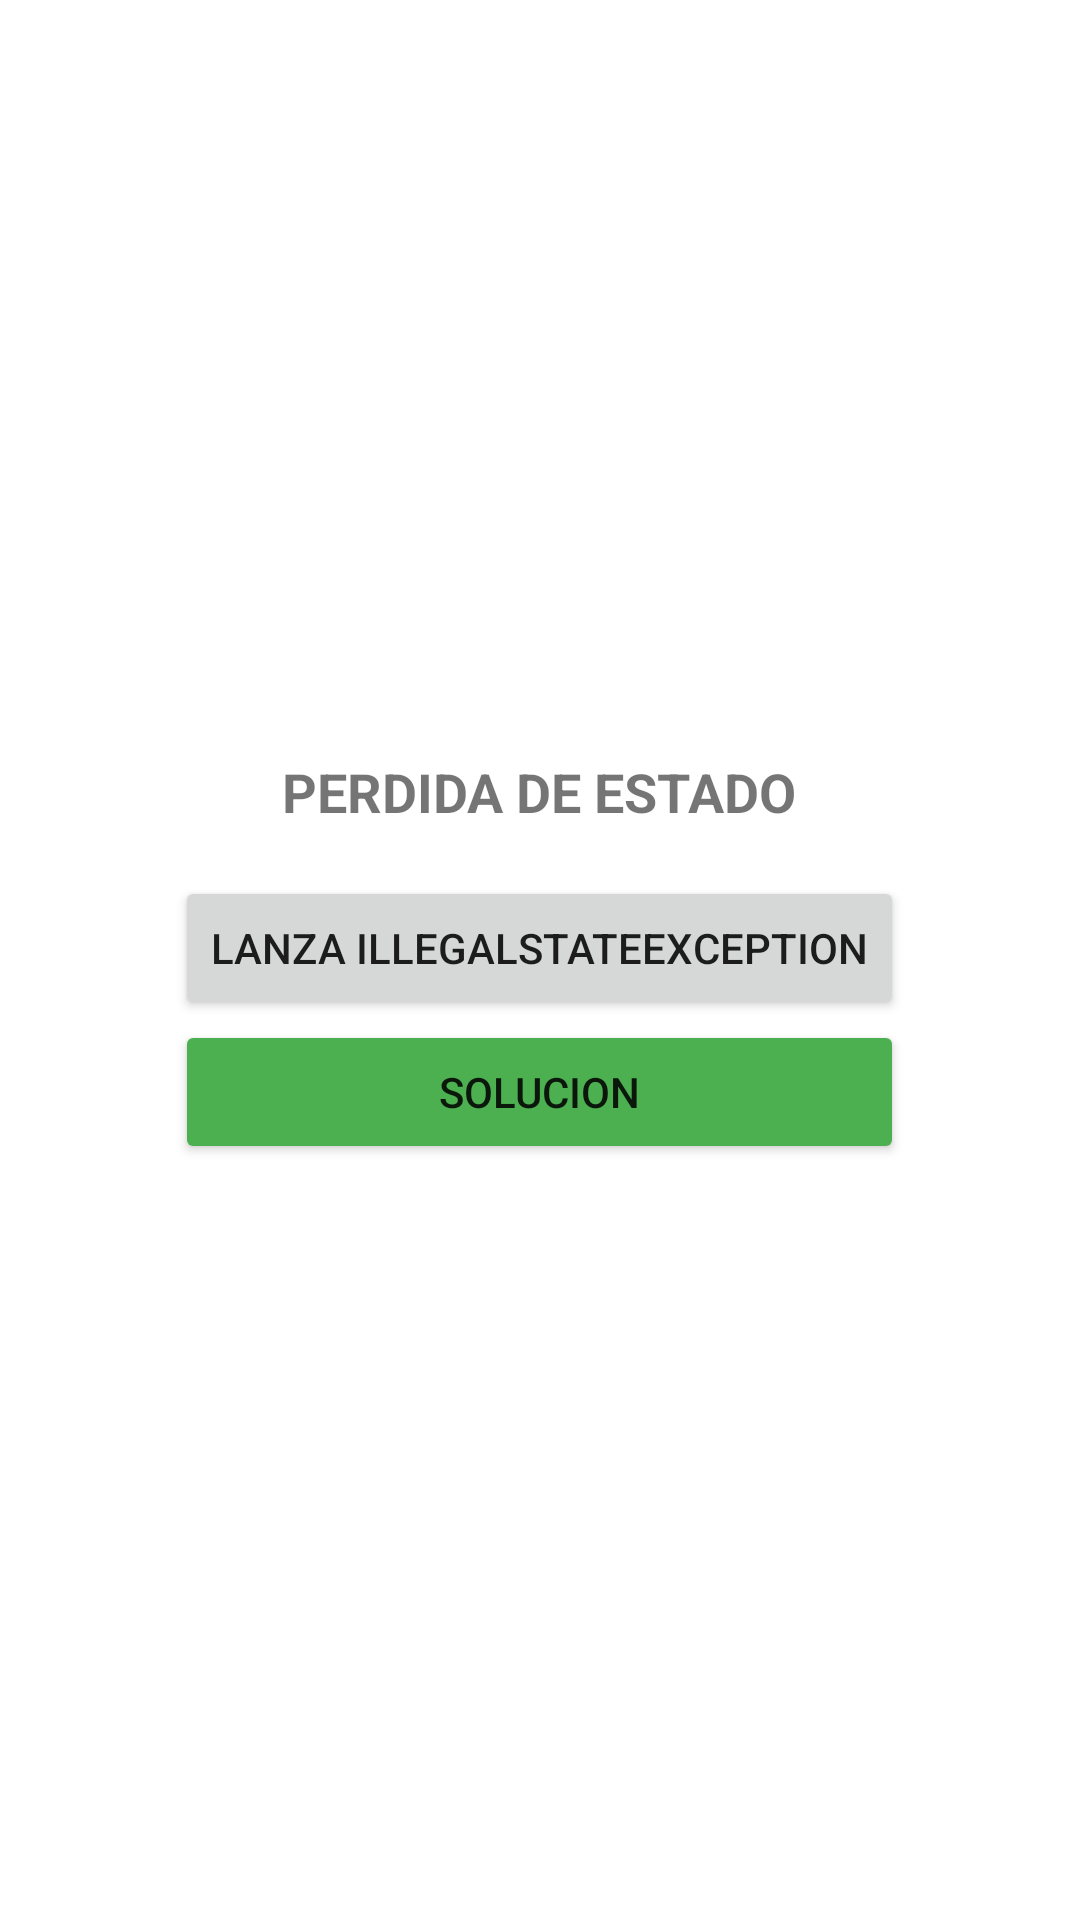

This screen was rendered from an Android layout file. Write that file and the resources it references.
<!-- AndroidManifest.xml: application theme Theme.SolutionStateLoss -->
<!-- res/layout/activity_main.xml -->
<?xml version="1.0" encoding="utf-8"?>
<FrameLayout xmlns:android="http://schemas.android.com/apk/res/android"
    xmlns:app="http://schemas.android.com/apk/res-auto"
    xmlns:tools="http://schemas.android.com/tools"
    android:layout_width="match_parent"
    android:layout_height="match_parent"
    tools:context=".MainActivity">

    <LinearLayout
        android:layout_width="wrap_content"
        android:layout_height="wrap_content"
        android:layout_gravity="center"
        android:orientation="vertical">

        <TextView
            android:layout_width="wrap_content"
            android:layout_height="wrap_content"
            android:layout_gravity="center"
            android:textSize="18sp"
            android:textStyle="bold"
            android:text="PERDIDA DE ESTADO"
            app:layout_constraintBottom_toBottomOf="parent"
            app:layout_constraintEnd_toEndOf="parent"
            app:layout_constraintStart_toStartOf="parent"
            app:layout_constraintTop_toTopOf="parent" />

        <Button
            android:id="@+id/btn_exception"
            android:layout_width="wrap_content"
            android:layout_height="wrap_content"
            android:layout_marginTop="16dp"
            android:text="Lanza IllegalStateException"/>

        <Button
            android:id="@+id/btn_solution"
            android:layout_width="match_parent"
            android:layout_height="wrap_content"
            android:layout_gravity="center"
            android:backgroundTint="#4CAF50"
            android:text="Solucion"/>

    </LinearLayout>


</FrameLayout>
<!-- resources referenced by this layout -->
<resources>
  <style name="Theme.SolutionStateLoss" parent="Theme.MaterialComponents.DayNight.DarkActionBar">
          
          <item name="colorPrimary">@color/purple_500</item>
          <item name="colorPrimaryVariant">@color/purple_700</item>
          <item name="colorOnPrimary">@color/white</item>
          
          <item name="colorSecondary">@color/teal_200</item>
          <item name="colorSecondaryVariant">@color/teal_700</item>
          <item name="colorOnSecondary">@color/black</item>
          
          <item name="android:statusBarColor" tools:targetApi="l">?attr/colorPrimaryVariant</item>
          
      </style>
  <!-- not gathered from this repository: default colours our renderer supplied (Android Studio template values) -->
  <color name="purple_500">#FF6200EE</color>
  <color name="purple_700">#FF3700B3</color>
  <color name="teal_200">#FF03DAC5</color>
  <color name="teal_700">#FF018786</color>
  <color name="black">#FF000000</color>
  <color name="white">#FFFFFFFF</color>
</resources>
